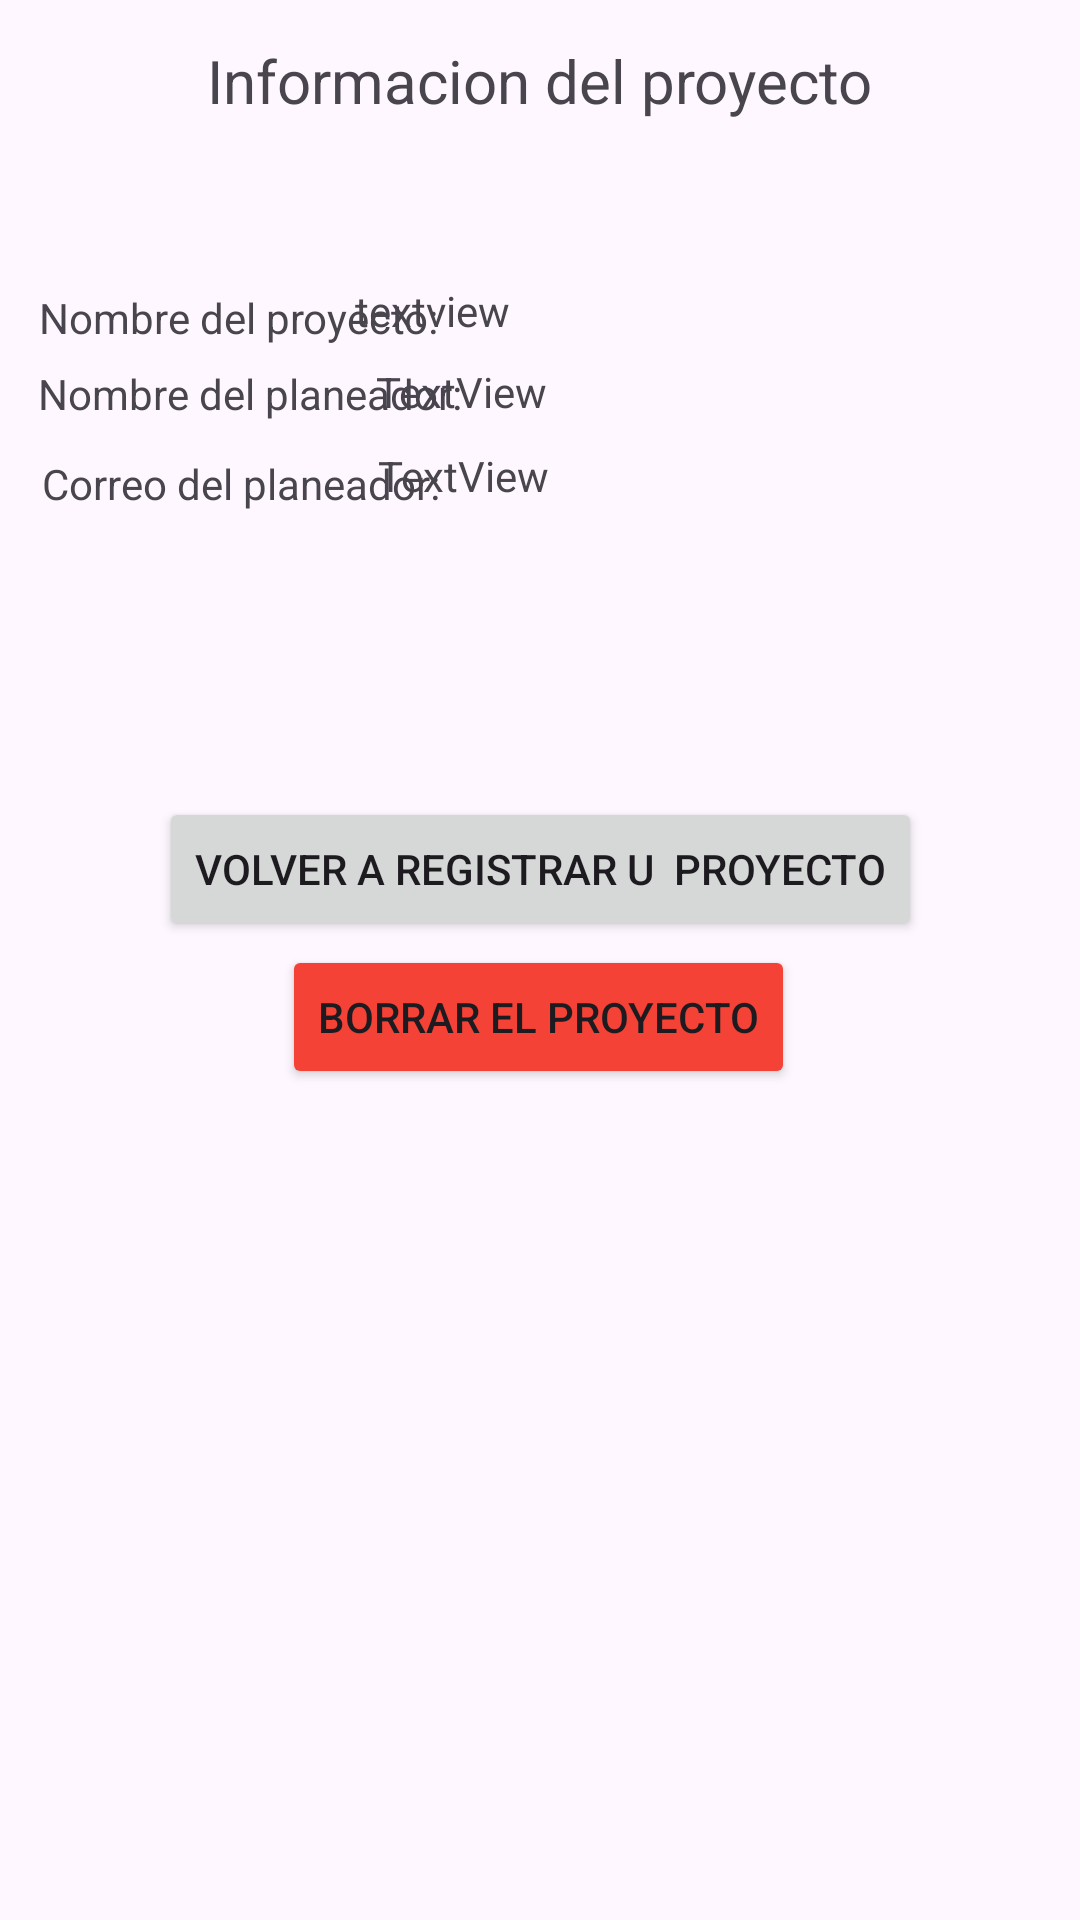

Here is an Android app screen rendered from its layout file. Give the layout XML and the strings, colors and styles it references.
<!-- AndroidManifest.xml: application theme Theme.PersistenciaConSQLite -->
<!-- res/layout/activity_mostrar_proyecto.xml -->
<?xml version="1.0" encoding="utf-8"?>
<androidx.constraintlayout.widget.ConstraintLayout xmlns:android="http://schemas.android.com/apk/res/android"
    xmlns:app="http://schemas.android.com/apk/res-auto"
    xmlns:tools="http://schemas.android.com/tools"
    android:id="@+id/main"
    android:layout_width="match_parent"
    android:layout_height="match_parent"
    tools:context=".activity_mostratProyecto">

    <TextView
        android:id="@+id/textView"
        android:layout_width="wrap_content"
        android:layout_height="wrap_content"
        android:text="Informacion del proyecto"
        android:textSize="20sp"
        app:layout_constraintBottom_toBottomOf="parent"
        app:layout_constraintEnd_toEndOf="parent"
        app:layout_constraintStart_toStartOf="parent"
        app:layout_constraintTop_toTopOf="parent"
        app:layout_constraintVertical_bias="0.022" />

    <TextView
        android:id="@+id/textView3"
        android:layout_width="wrap_content"
        android:layout_height="wrap_content"
        android:text="Nombre del proyecto:"
        app:layout_constraintBottom_toBottomOf="parent"
        app:layout_constraintEnd_toEndOf="parent"
        app:layout_constraintHorizontal_bias="0.057"
        app:layout_constraintStart_toStartOf="parent"
        app:layout_constraintTop_toTopOf="parent"
        app:layout_constraintVertical_bias="0.155" />

    <TextView
        android:id="@+id/TVproyecto"
        android:layout_width="174dp"
        android:layout_height="21dp"
        android:text="textview"
        app:layout_constraintBottom_toBottomOf="parent"
        app:layout_constraintEnd_toEndOf="parent"
        app:layout_constraintHorizontal_bias="0.637"
        app:layout_constraintStart_toStartOf="parent"
        app:layout_constraintTop_toTopOf="parent"
        app:layout_constraintVertical_bias="0.152" />

    <TextView
        android:id="@+id/textView5"
        android:layout_width="161dp"
        android:layout_height="22dp"
        android:text="Nombre del planeador:"
        app:layout_constraintBottom_toBottomOf="parent"
        app:layout_constraintEnd_toEndOf="parent"
        app:layout_constraintHorizontal_bias="0.064"
        app:layout_constraintStart_toStartOf="parent"
        app:layout_constraintTop_toTopOf="parent"
        app:layout_constraintVertical_bias="0.197" />

    <TextView
        android:id="@+id/TVplaneador"
        android:layout_width="185dp"
        android:layout_height="23dp"
        android:text="TextView"
        app:layout_constraintBottom_toBottomOf="parent"
        app:layout_constraintEnd_toEndOf="parent"
        app:layout_constraintHorizontal_bias="0.716"
        app:layout_constraintStart_toStartOf="parent"
        app:layout_constraintTop_toTopOf="parent"
        app:layout_constraintVertical_bias="0.196" />

    <Button
        android:id="@+id/buttonRegistro"
        android:layout_width="wrap_content"
        android:layout_height="wrap_content"
        android:text="Volver a registrar u  proyecto"
        app:layout_constraintBottom_toBottomOf="parent"
        app:layout_constraintEnd_toEndOf="parent"
        app:layout_constraintStart_toStartOf="parent"
        app:layout_constraintTop_toTopOf="parent"
        app:layout_constraintVertical_bias="0.449" />

    <Button
        android:id="@+id/buttonBorrar"
        android:layout_width="wrap_content"
        android:layout_height="wrap_content"
        android:backgroundTint="#F44336"
        android:text="Borrar el proyecto"
        app:layout_constraintBottom_toBottomOf="parent"
        app:layout_constraintEnd_toEndOf="parent"
        app:layout_constraintHorizontal_bias="0.497"
        app:layout_constraintStart_toStartOf="parent"
        app:layout_constraintTop_toTopOf="parent"
        app:layout_constraintVertical_bias="0.532" />

    <ListView
        android:id="@+id/listView"
        android:layout_width="409dp"
        android:layout_height="263dp"
        app:layout_constraintBottom_toBottomOf="parent"
        app:layout_constraintEnd_toEndOf="parent"
        app:layout_constraintStart_toStartOf="parent"
        app:layout_constraintTop_toTopOf="parent"
        app:layout_constraintVertical_bias="0.914" />

    <TextView
        android:id="@+id/TVcorreo"
        android:layout_width="182dp"
        android:layout_height="22dp"
        android:text="TextView"
        app:layout_constraintBottom_toBottomOf="parent"
        app:layout_constraintEnd_toEndOf="parent"
        app:layout_constraintHorizontal_bias="0.707"
        app:layout_constraintStart_toStartOf="parent"
        app:layout_constraintTop_toTopOf="parent"
        app:layout_constraintVertical_bias="0.241" />

    <TextView
        android:id="@+id/textView4"
        android:layout_width="wrap_content"
        android:layout_height="wrap_content"
        android:text="Correo del planeador:"
        app:layout_constraintBottom_toBottomOf="parent"
        app:layout_constraintEnd_toEndOf="parent"
        app:layout_constraintHorizontal_bias="0.061"
        app:layout_constraintStart_toStartOf="parent"
        app:layout_constraintTop_toTopOf="parent"
        app:layout_constraintVertical_bias="0.244" />


</androidx.constraintlayout.widget.ConstraintLayout>
<!-- resources referenced by this layout -->
<resources>
  <style name="Theme.PersistenciaConSQLite" parent="Base.Theme.PersistenciaConSQLite" />
  <style name="Base.Theme.PersistenciaConSQLite" parent="Theme.Material3.DayNight.NoActionBar">
          
          
      </style>
</resources>
